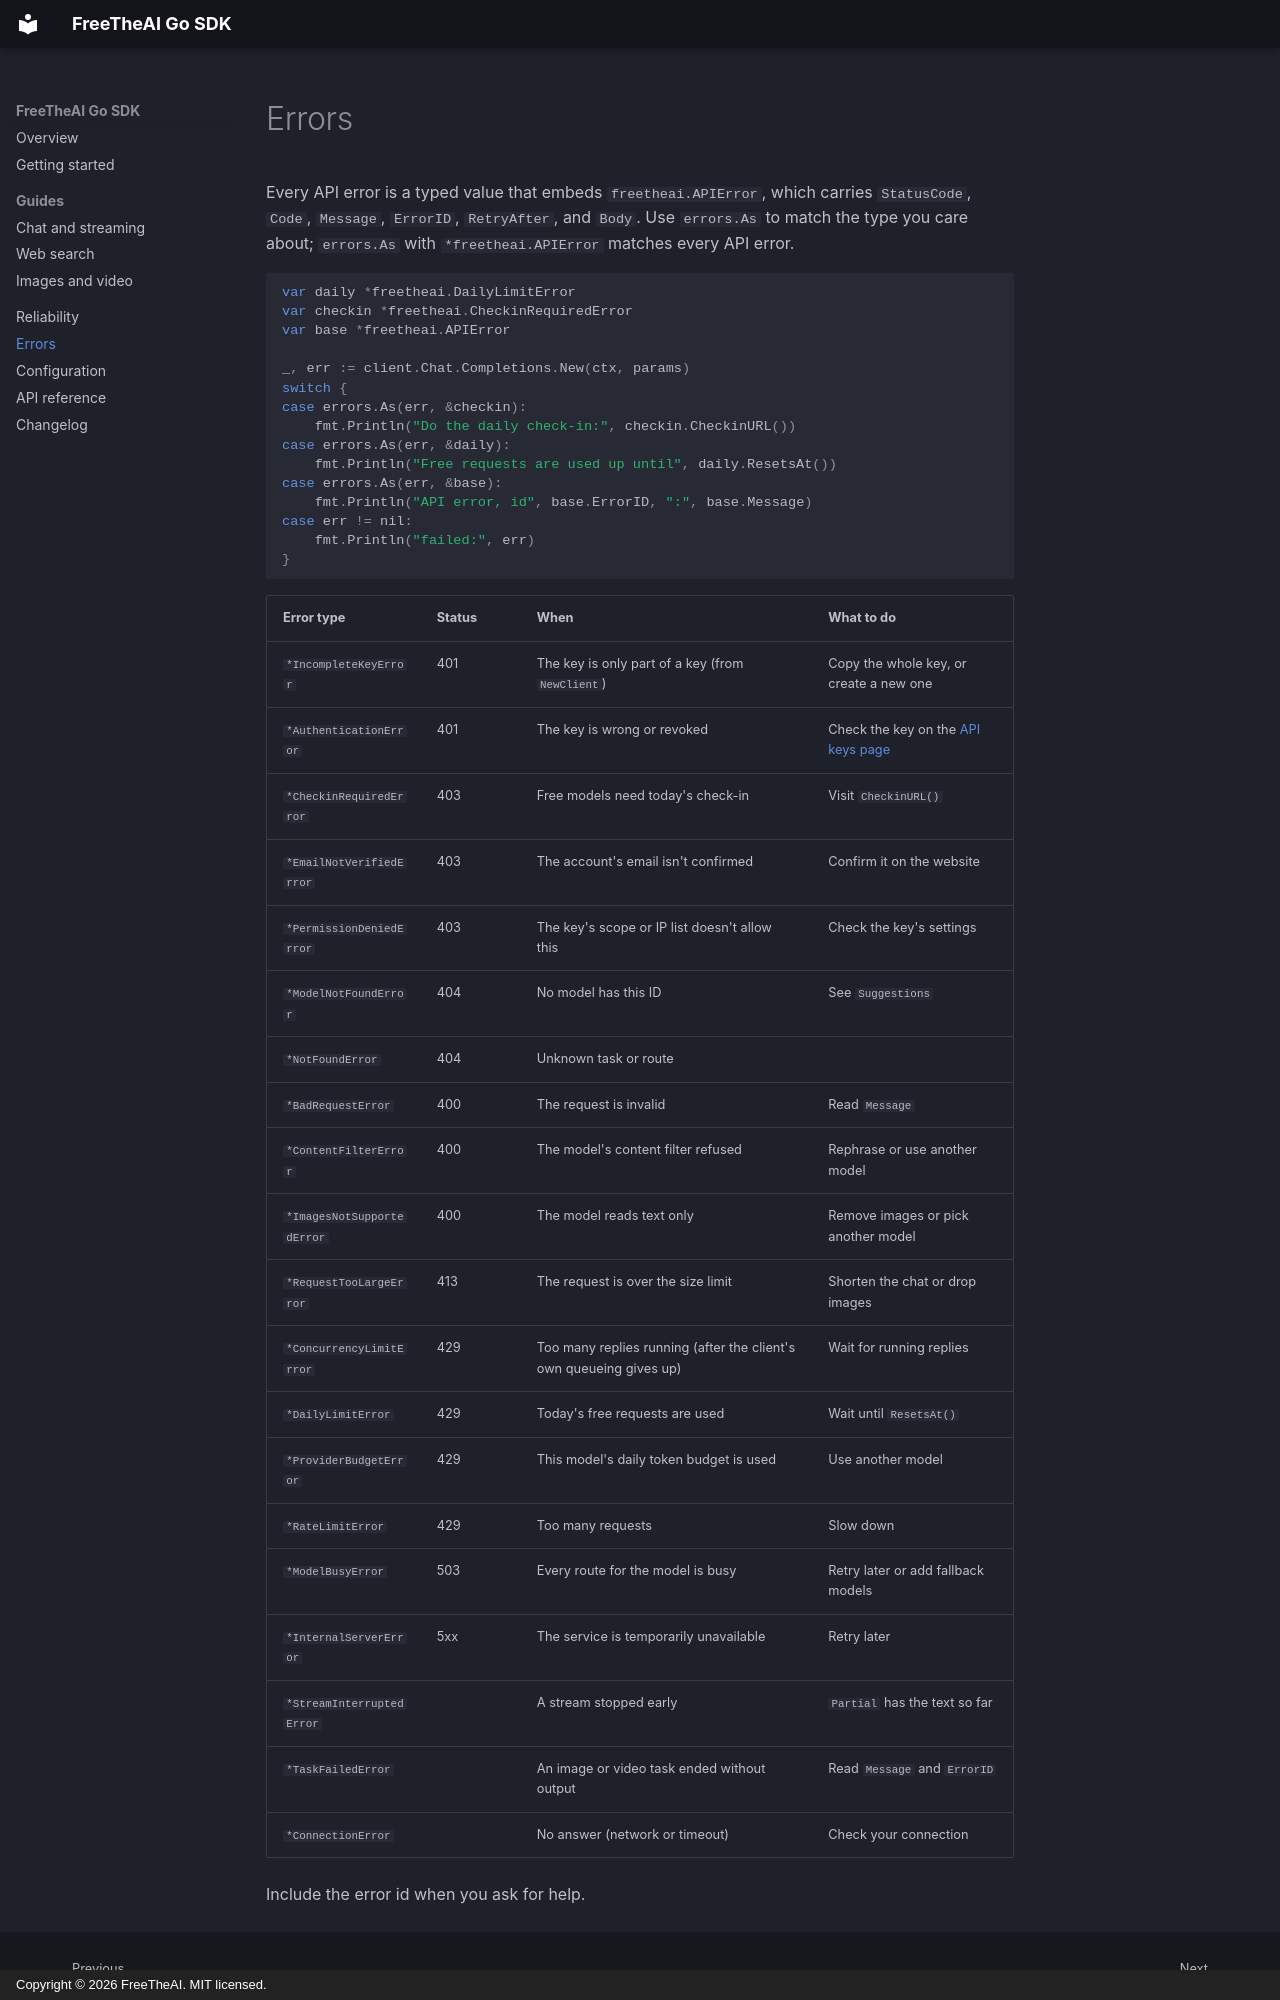

repository: Free-The-Ai/freetheai-go · page: errors/index.html · generator: mkdocs · copyright: Copyright © 2026 FreeTheAI. MIT licensed.

---
description: Every error type in the FreeTheAI Go SDK, when it is returned, and what to do about it.
---

# Errors

Every API error is a typed value that embeds `freetheai.APIError`, which carries `StatusCode`, `Code`, `Message`, `ErrorID`, `RetryAfter`, and `Body`. Use `errors.As` to match the type you care about; `errors.As` with `*freetheai.APIError` matches every API error.

```go
var daily *freetheai.DailyLimitError
var checkin *freetheai.CheckinRequiredError
var base *freetheai.APIError

_, err := client.Chat.Completions.New(ctx, params)
switch {
case errors.As(err, &checkin):
	fmt.Println("Do the daily check-in:", checkin.CheckinURL())
case errors.As(err, &daily):
	fmt.Println("Free requests are used up until", daily.ResetsAt())
case errors.As(err, &base):
	fmt.Println("API error, id", base.ErrorID, ":", base.Message)
case err != nil:
	fmt.Println("failed:", err)
}
```
